Run: headless pygame with SDL's dummy video driver; simulated clock (each Clock.tick advances the game by its frame time, no real sleeping); random seed 0; keys injected as events and as key.get_pressed() state; no mouse input.
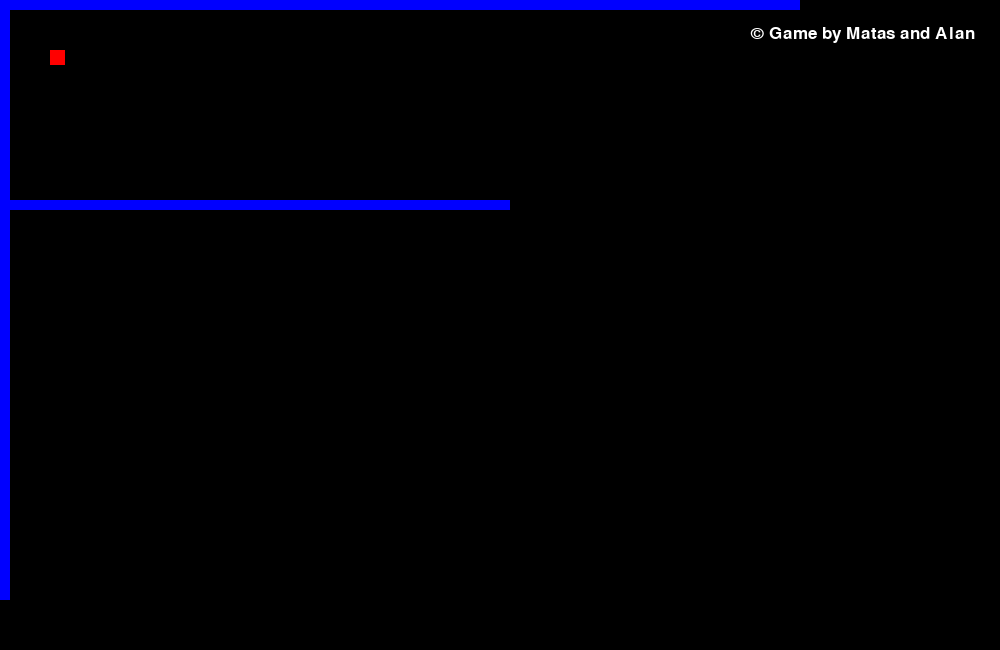
Frame 1 of 4 · flips 1–60 · no input
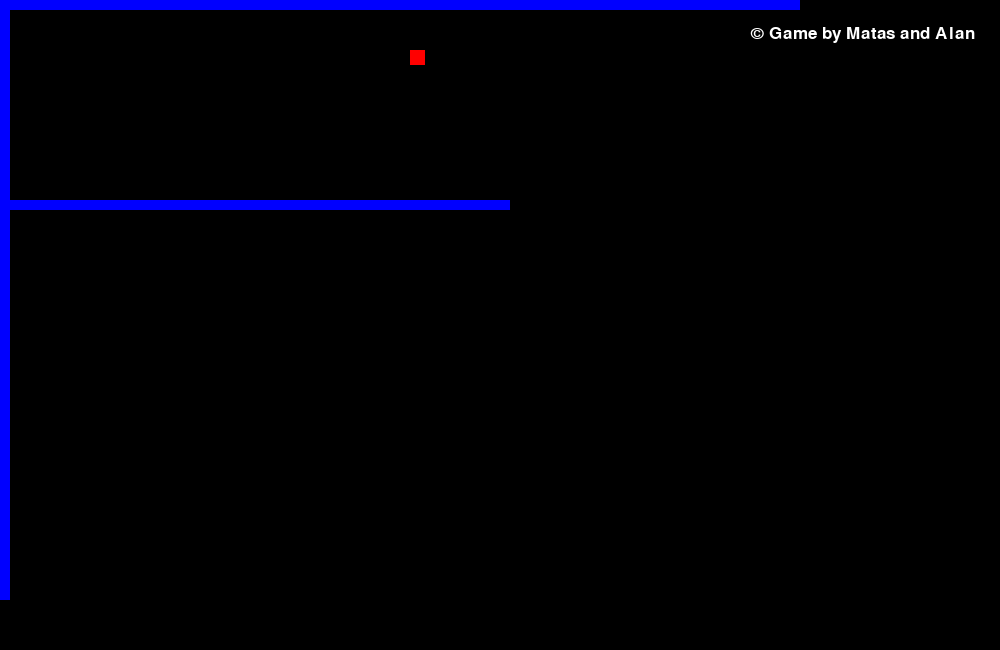
Frame 2 of 4 · flips 61–180 · tapped SPACE, RETURN · held RIGHT (→), D
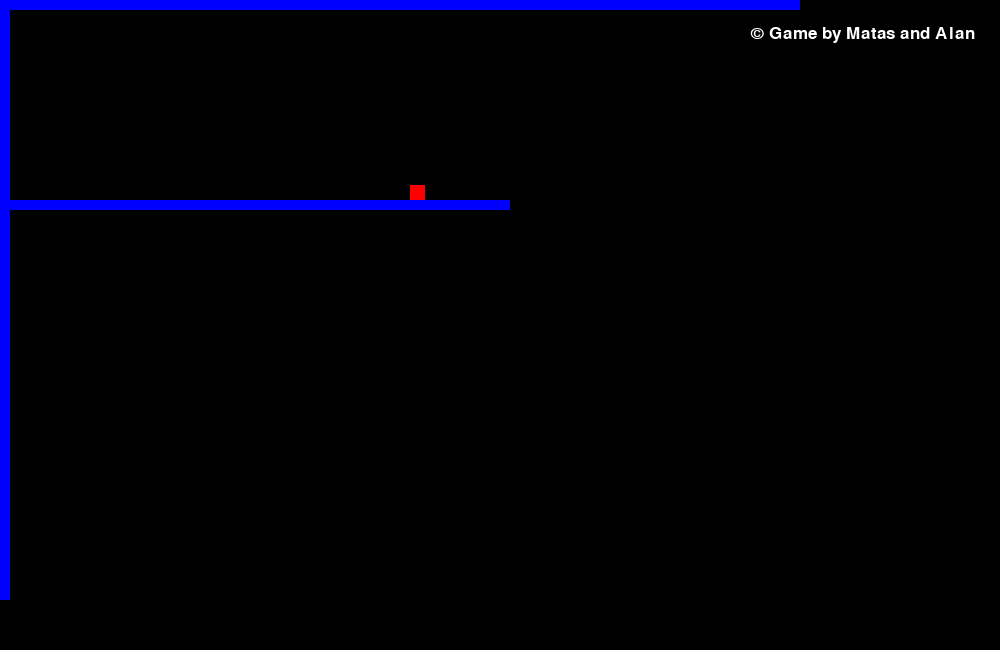
Frame 3 of 4 · flips 181–300 · held DOWN (↓), S
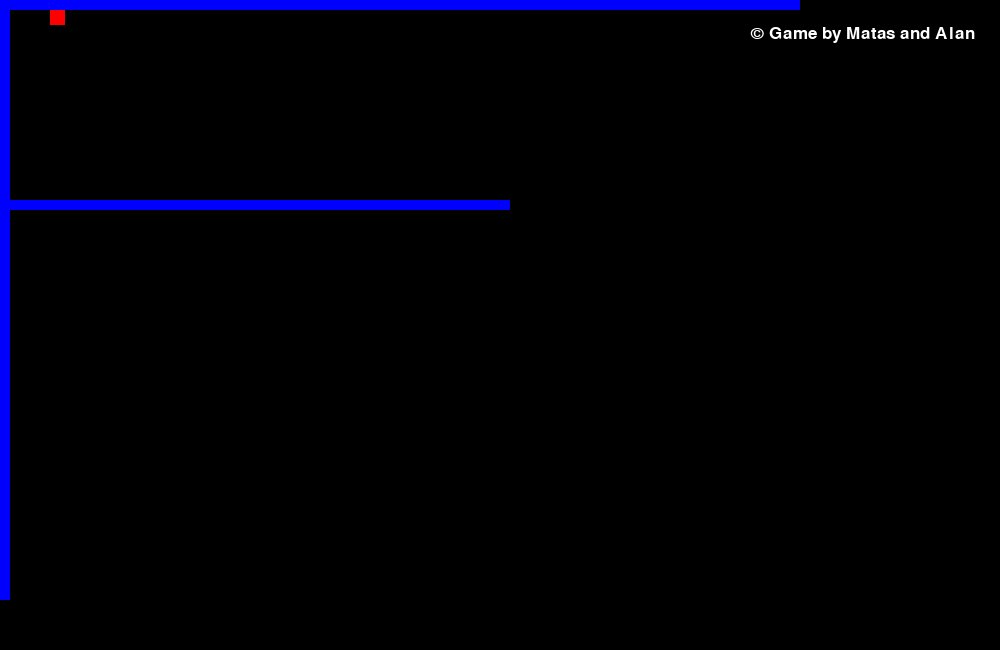
Frame 4 of 4 · flips 301–420 · held LEFT (←), A, UP (↑), W

The pygame program that drew these frames:

import pygame

black = (0,0,0)
white = (255,255,255)
red = (255,0,0)
blue = (0,0,255)
screen_width = 1000
screen_height = 650
size = [screen_width,screen_height]


#classes


class Player(pygame.sprite.Sprite):


    def __init__(self,x,y):

        super().__init__()

        self.image = pygame.Surface([15,15])
        self.image.fill(red)

        self.rect = self.image.get_rect()
        self.rect.y = y
        self.rect.x = x

        self.change_x = 0
        self.change_y = 0
        self.walls = None

    def changespeed(self,x,y):

        self.change_x += x
        self.change_y += y

    def update(self):

        self.rect.x += self.change_x

        block_hit_list = pygame.sprite.spritecollide(self,self.walls,False)

        for block in block_hit_list:

            if self.change_x > 0:
                self.rect.right = block.rect.left
            else:
                self.rect.left = block.rect.right


        self.rect.y += self.change_y

        block_hit_list = pygame.sprite.spritecollide(self,self.walls,False)

        for block in block_hit_list:

            if self.change_y > 0:
                self.rect.bottom = block.rect.top
            else:
                self.rect.top = block.rect.bottom

#class for wall

class Wall(pygame.sprite.Sprite):

    def __init__(self,x,y,width,height):

        super().__init__()


        self.image = pygame.Surface([width,height])
        self.image.fill(blue)


        self.rect = self.image.get_rect()

        self.rect.y = y
        self.rect.x = x


pygame.init()

screen = pygame.display.set_mode(size)
pygame.display.set_caption("Maze Runner")

clock = pygame.time.Clock()
running = True
font = pygame.font.Font(None,25)

all_sprite_list = pygame.sprite.Group()
wall_list = pygame.sprite.Group()


#wall building

wall = Wall(0,0,10,600)
wall_list.add(wall)
all_sprite_list.add(wall)

wall2 = Wall(10,0,790,10)
wall_list.add(wall2)
all_sprite_list.add(wall2)

wall3 = Wall(10,200,500,10)
wall_list.add(wall3)
all_sprite_list.add(wall3)

player = Player(50,50)
player.walls = wall_list
all_sprite_list.add(player)

while running:
    for event in pygame.event.get():
        if event.type == pygame.QUIT:
            running = False

        elif event.type == pygame.KEYDOWN:
            if event.key == pygame.K_LEFT:
                player.changespeed(-3,0)
            elif event.key == pygame.K_RIGHT:
                player.changespeed(3,0)
            elif event.key == pygame.K_UP:
                player.changespeed(0,-3)
            elif event.key == pygame.K_DOWN:
                player.changespeed(0,3)

        elif event.type == pygame.KEYUP:
            if event.key == pygame.K_LEFT:
                player.changespeed(3,0)
            elif event.key == pygame.K_RIGHT:
                player.changespeed(-3,0)
            elif event.key == pygame.K_UP:
                player.changespeed(0,3)
            elif event.key == pygame.K_DOWN:
                player.changespeed(0,-3)

    all_sprite_list.update()
     
    screen.fill(black)
    all_sprite_list.draw(screen)
    
    text= font.render("© Game by Matas and Alan",True,white)
    screen.blit(text,[750,25])
    pygame.display.flip()
    clock.tick(60)
pygame.quit()
